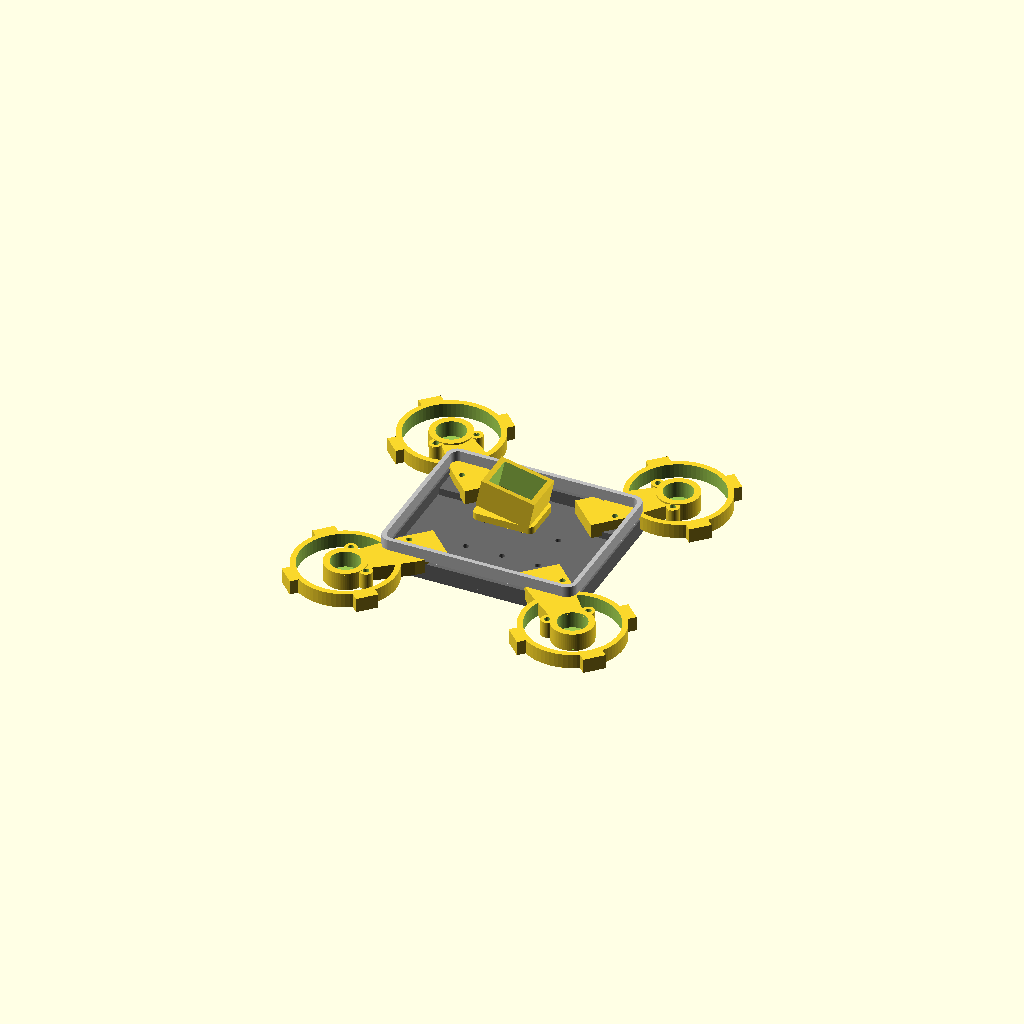
Cell 1 — every parameter at its default value.
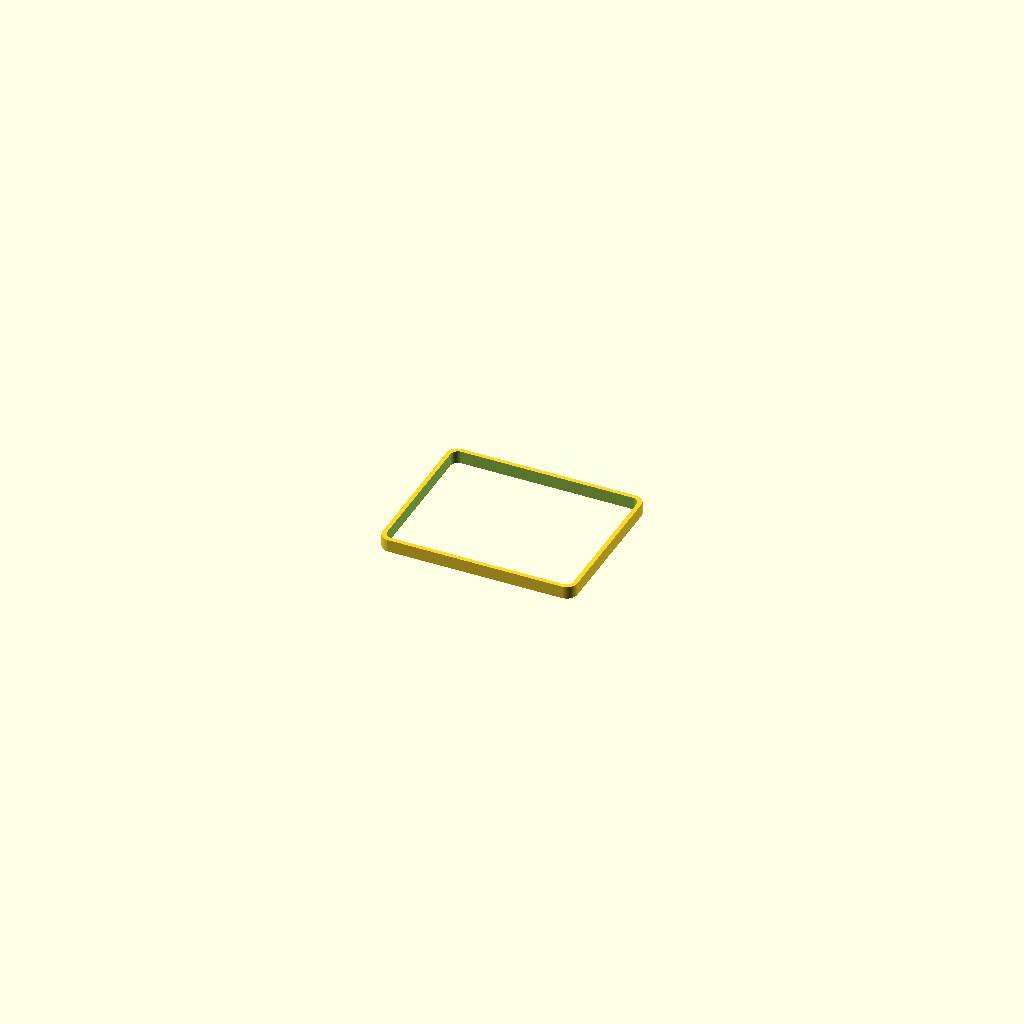
Cell 2 — part set to "upper_shell", the other parameters unchanged.
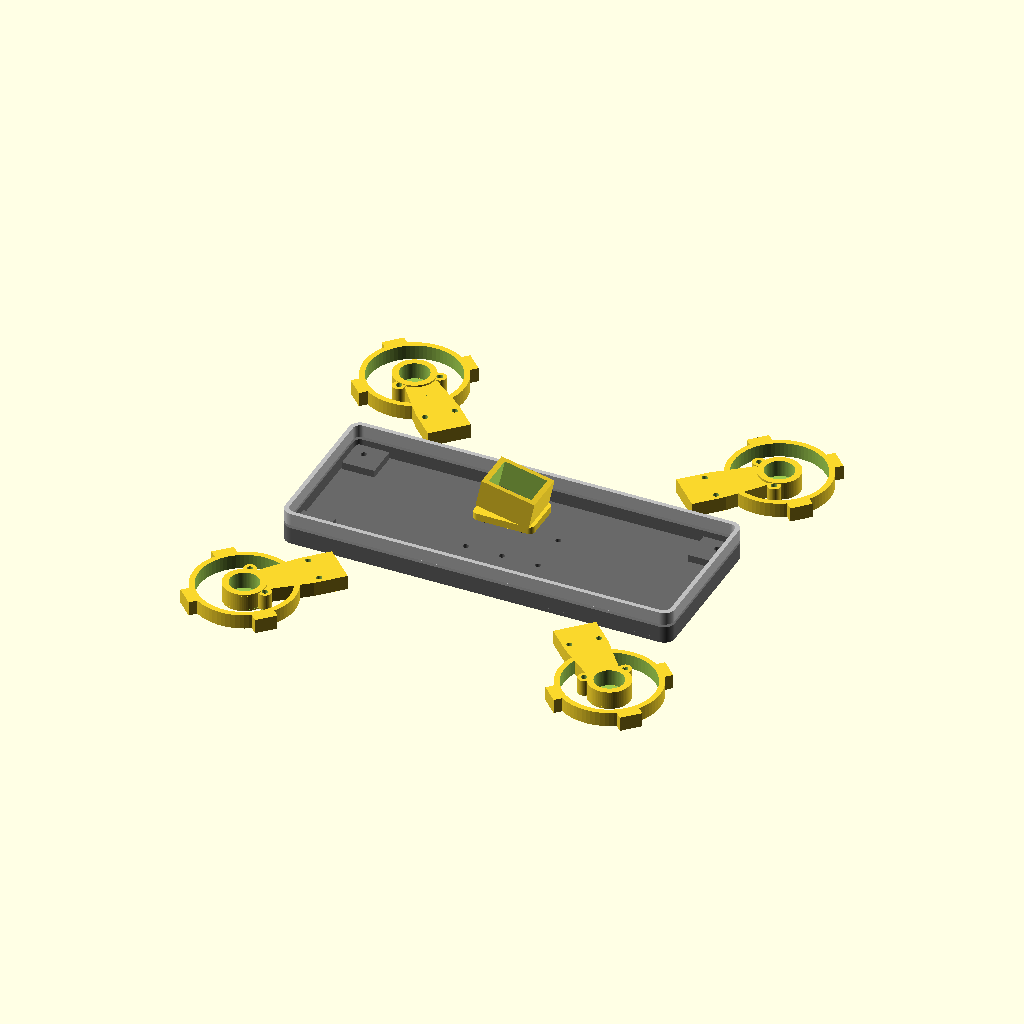
Cell 3 — body_x set to 216, the other parameters unchanged.
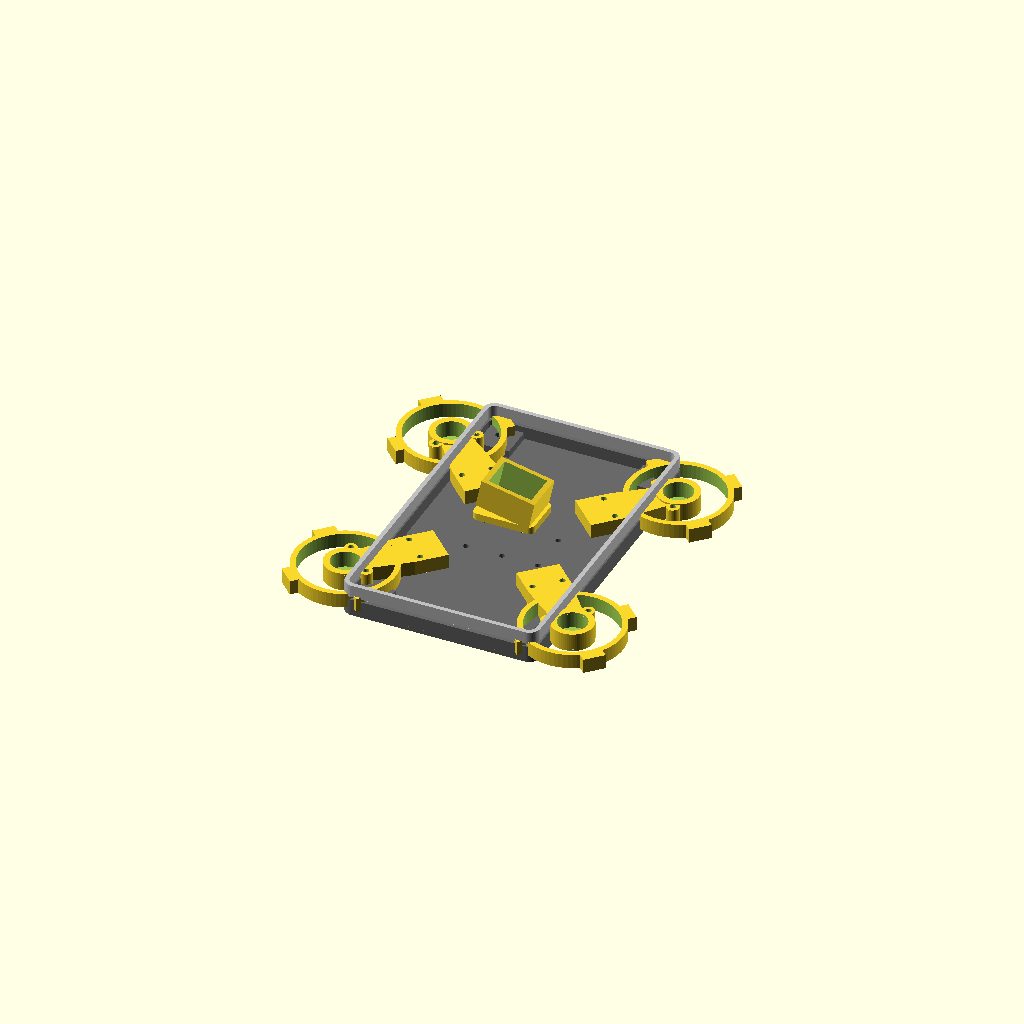
Cell 4 — body_y set to 176, the other parameters unchanged.
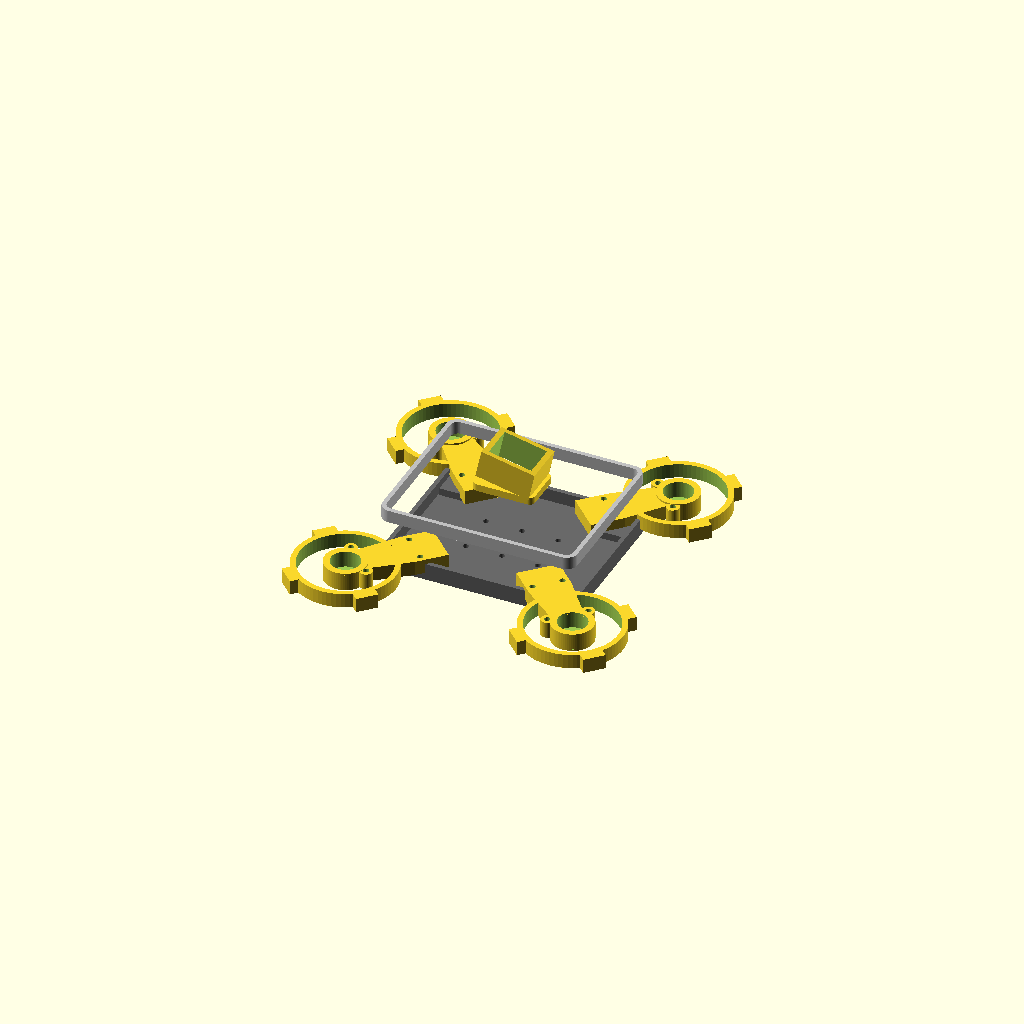
Cell 5 — body_z set to 36, the other parameters unchanged.
One fixed orthographic camera (rotation 55°, 0°, 25°; colour scheme Cornfield) for every cell.
Source of the model, cad/quadcopter_modular_v2.scad:
// Senoobar 3D — modular quadcopter redesign draft
// Units: mm. Built as separate printable parts; reference envelope based on
// quadcopter_tidy.obj bounds (about 144.6 x 150 x 26.2 mm).
// This is a new parametric draft guided by the reference model, not a boolean
// edit of the original mesh. Validate fit, strength, CG and flight safety before use.

part = "assembly"; // [assembly, upper_shell, lower_tray, arm, guard, camera_mount]
$fn = 72;

body_x = 108;
body_y = 88;
body_z = 18;
wall = 2.4;
tray_floor = 2.4;
arm_len = 42;
arm_w = 15;
arm_h = 8;
guard_outer_d = 56;
guard_wall = 3;
guard_h = 8;
motor_hole_d = 16;
screw_d = 3.2;       // M3 clearance
screw_head_d = 6.4;
screw_head_h = 2.4;
camera_tilt = 12;    // degrees downward
camera_width = 24;
camera_depth = 18;
camera_height = 16;

module rounded_box(x,y,z,r=5) {
    hull() for (sx=[-1,1], sy=[-1,1])
        translate([sx*(x/2-r), sy*(y/2-r),0]) cylinder(r=r,h=z);
}
module screw_holes(z0,z1) {
    for (x=[-body_x/2+10, body_x/2-10], y=[-body_y/2+10, body_y/2-10]) {
        translate([x,y,z0-0.2]) cylinder(d=screw_d,h=z1-z0+0.4);
    }
}
module lower_tray() {
    difference() {
        union() {
            rounded_box(body_x,body_y,tray_floor,6);
            // perimeter wall and four reinforced arm sockets
            difference() {
                translate([0,0,tray_floor]) rounded_box(body_x,body_y,7,6);
                translate([0,0,tray_floor-0.1])
                    rounded_box(body_x-2*wall,body_y-2*wall,7.2,4);
            }
            for (sx=[-1,1], sy=[-1,1])
                translate([sx*(body_x/2-12),sy*(body_y/2-12),tray_floor])
                    cube([18,18,8],center=true);
        }
        // Four lower-access screw bores; countersink is on underside.
        for (x=[-body_x/2+10,body_x/2-10], y=[-body_y/2+10,body_y/2-10]) {
            translate([x,y,-0.1]) cylinder(d=screw_head_d,h=screw_head_h+0.2);
            translate([x,y,screw_head_h]) cylinder(d=screw_d,h=20);
        }
        // electronics mounting slots
        for (x=[-20,0,20], y=[-12,12])
            translate([x,y,-0.1]) cylinder(d=3.2,h=tray_floor+0.2);
    }
}
module upper_shell() {
    difference() {
        translate([0,0,body_z-7]) rounded_box(body_x,body_y,7,6);
        translate([0,0,body_z-7.1]) rounded_box(body_x-2*wall,body_y-2*wall,7.2,4);
        screw_holes(body_z-8,body_z+1);
    }
}
module arm_part() {
    // Arm origin at body-side joint; outer end points along +X.
    difference() {
        union() {
            hull() {
                translate([0,0,arm_h/2]) cube([18,arm_w+8,arm_h],center=true);
                translate([arm_len,0,arm_h/2]) cylinder(d=arm_w,h=arm_h,center=true);
            }
            translate([arm_len,0,arm_h/2]) cylinder(d=23,h=arm_h+2,center=true);
            // Guard connection ears
            for (y=[-11,11]) translate([arm_len-7,y,arm_h/2])
                cylinder(d=7,h=arm_h+1,center=true);
        }
        translate([arm_len,0,-0.1]) cylinder(d=motor_hole_d,h=arm_h+3);
        for (y=[-11,11]) translate([arm_len-7,y,-0.1]) cylinder(d=screw_d,h=arm_h+3);
        for (y=[-8,8]) translate([5,y,-0.1]) cylinder(d=screw_d,h=arm_h+3);
    }
}
module guard_part() {
    difference() {
        union() {
            cylinder(d=guard_outer_d,h=guard_h);
            // Four attachment tabs
            for (a=[0:90:270])
                rotate([0,0,a]) translate([guard_outer_d/2-2,0,guard_h/2])
                    cube([12,12,guard_h],center=true);
        }
        translate([0,0,-0.1]) cylinder(d=guard_outer_d-2*guard_wall,h=guard_h+0.2);
        for (a=[0:90:270])
            rotate([0,0,a]) translate([guard_outer_d/2-7,0,-0.1])
                cylinder(d=screw_d,h=guard_h+0.2);
    }
}
module camera_mount() {
    difference() {
        union() {
            // base flange and angled camera cradle
            translate([0,0,2]) rounded_box(34,24,4,3);
            translate([0,0,8]) rotate([0,camera_tilt,0])
                difference() {
                    translate([0,0,camera_height/2])
                        cube([camera_width+6,camera_depth+6,camera_height],center=true);
                    translate([0,0,camera_height/2])
                        cube([camera_width,camera_depth+1,camera_height+1],center=true);
                }
        }
        for (x=[-12,12]) translate([x,0,-0.1]) cylinder(d=screw_d,h=5);
    }
}
module arm_assembly(angle) {
    rotate([0,0,angle]) {
        translate([body_x/2-7,0,4]) arm_part();
        translate([body_x/2-7+arm_len,0,4]) guard_part();
    }
}
if (part=="lower_tray") lower_tray();
else if (part=="upper_shell") upper_shell();
else if (part=="arm") arm_part();
else if (part=="guard") guard_part();
else if (part=="camera_mount") camera_mount();
else {
    color("dimgray") lower_tray();
    color("silver") upper_shell();
    for (a=[45,135,225,315]) arm_assembly(a);
    translate([0,0,body_z]) camera_mount();
}
Parameter table extracted from the source (name, type, default, range or options):
part: string, default "assembly", options "assembly", "upper_shell", "lower_tray", "arm", "guard", "camera_mount"
body_x: number, default 108
body_y: number, default 88
body_z: number, default 18
wall: number, default 2.4
tray_floor: number, default 2.4
arm_len: number, default 42
arm_w: number, default 15
arm_h: number, default 8
guard_outer_d: number, default 56
guard_wall: number, default 3
guard_h: number, default 8
motor_hole_d: number, default 16
screw_d: number, default 3.2
screw_head_d: number, default 6.4
screw_head_h: number, default 2.4
camera_tilt: number, default 12
camera_width: number, default 24
camera_depth: number, default 18
camera_height: number, default 16
